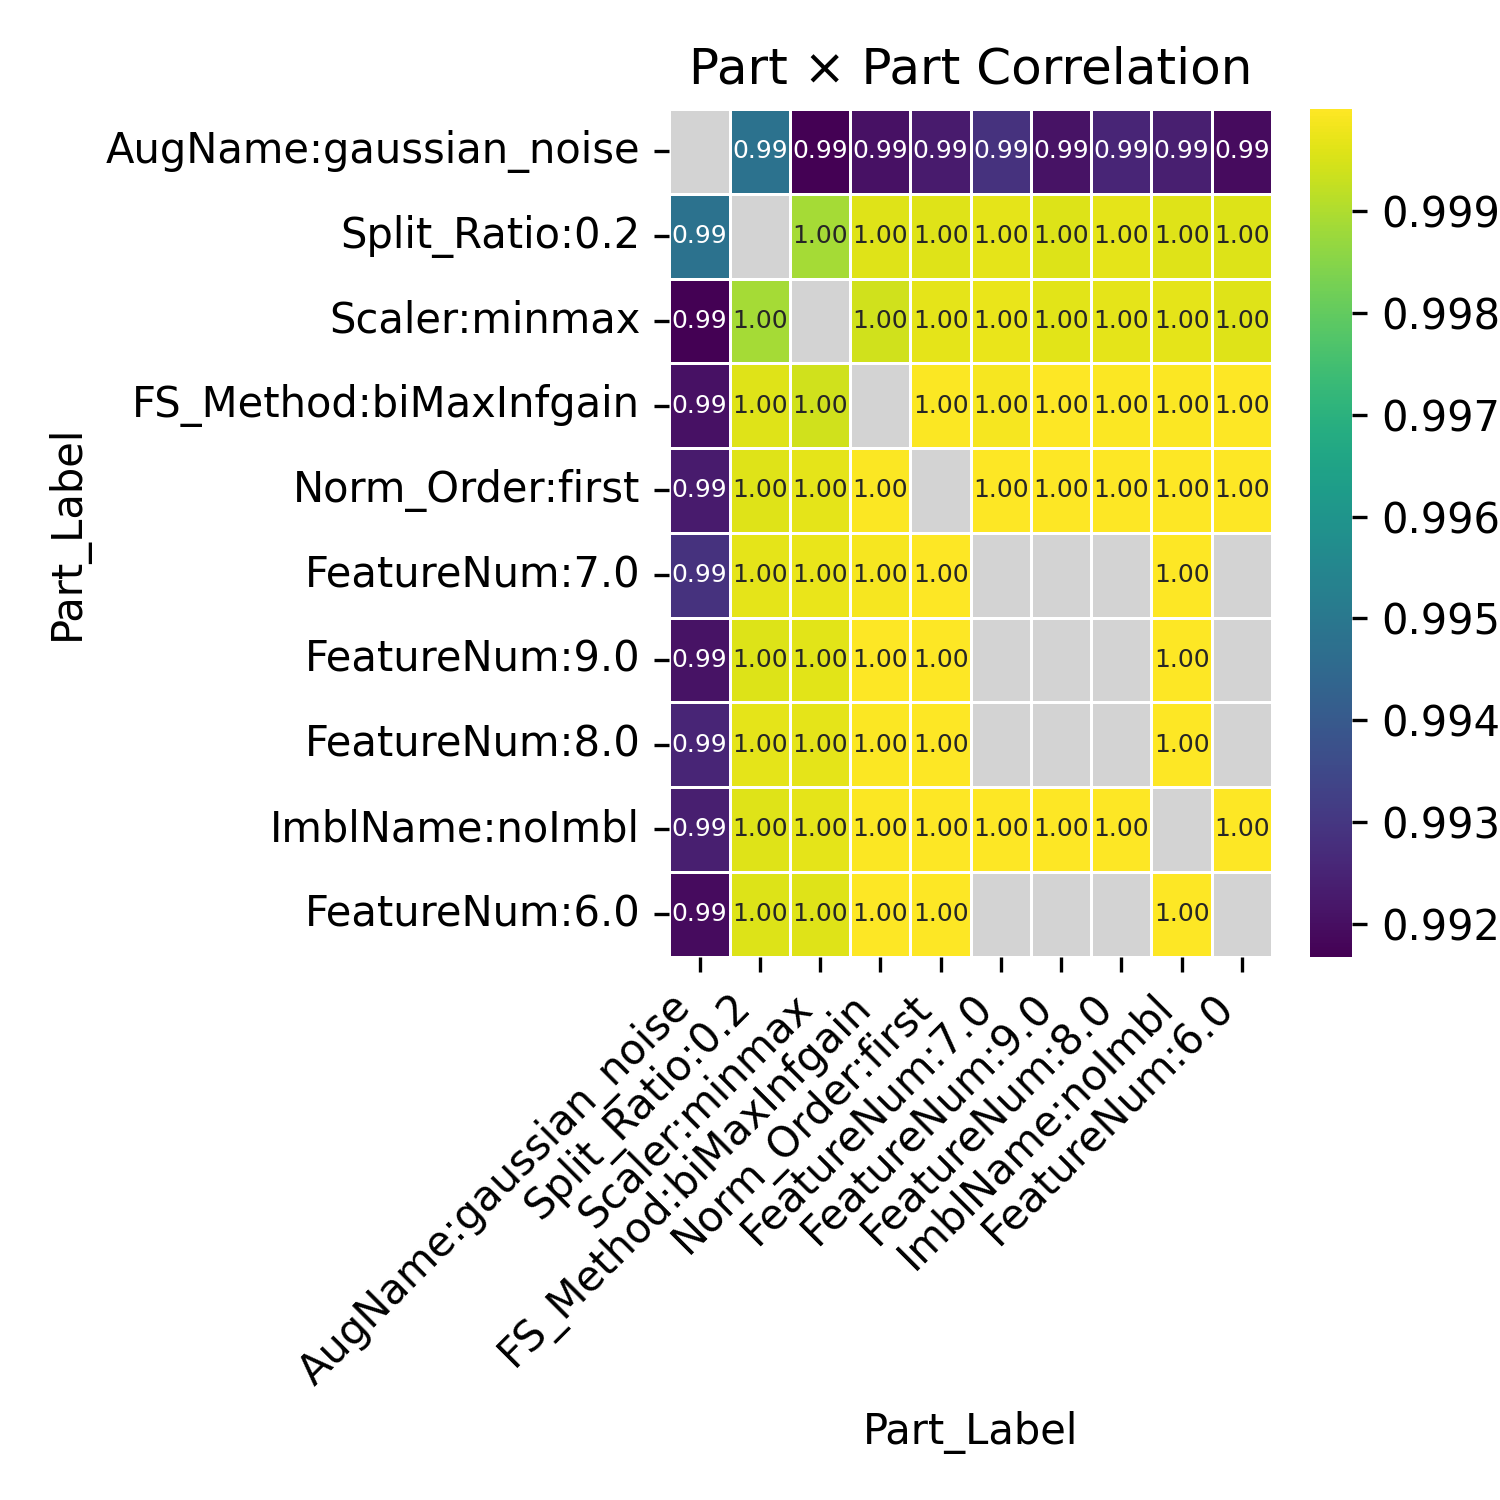

Source data for this figure (header and first rows):
Part_Label, AugName:gaussian_noise, Split_Ratio:0.2, Scaler:minmax, FS_Method:biMaxInfgain, Norm_Order:first, FeatureNum:7.0, FeatureNum:9.0, FeatureNum:8.0, ImblName:noImbl, FeatureNum:6.0
AugName:gaussian_noise, , 0.9948, 0.9917, 0.9921, 0.9923, 0.9929, 0.9921, 0.9925, 0.9924, 0.9919
Split_Ratio:0.2, 0.9948, , 0.9989, 0.9996, 0.9996, 0.9997, 0.9995, 0.9996, 0.9996, 0.9996
Scaler:minmax, 0.9917, 0.9989, , 0.9994, 0.9997, 0.9997, 0.9996, 0.9996, 0.9997, 0.9996
FS_Method:biMaxInfgain, 0.9921, 0.9996, 0.9994, , 1, 0.9999, 1, 1, 1, 1
Norm_Order:first, 0.9923, 0.9996, 0.9997, 1, , 1, 1, 1, 1, 1
FeatureNum:7.0, 0.9929, 0.9997, 0.9997, 0.9999, 1, , , , 1, 
FeatureNum:9.0, 0.9921, 0.9995, 0.9996, 1, 1, , , , 1, 
FeatureNum:8.0, 0.9925, 0.9996, 0.9996, 1, 1, , , , 1, 
ImblName:noImbl, 0.9924, 0.9996, 0.9997, 1, 1, 1, 1, 1, , 1
FeatureNum:6.0, 0.9919, 0.9996, 0.9996, 1, 1, , , , 1, 
